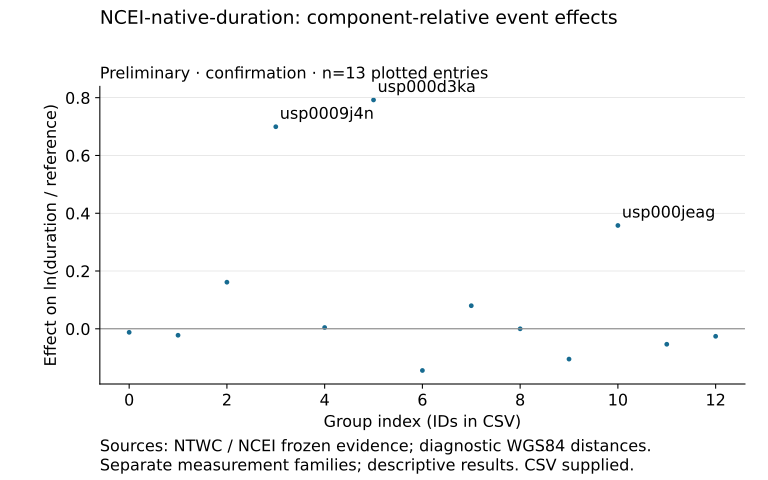

Data behind this chart, as committed beside it:
component, component_relative, effect, id, kind, site_key, x, y
0, True, -0.01214, official20010623203314130_33, event, physical_site_id, 0, -0.01214
0, True, -0.0223, official20030925195006360_27, event, physical_site_id, 1, -0.0223
0, True, -0.0259, usp000jrsw, event, physical_site_id, 12, -0.0259
0, True, -0.05346, usp000jr83, event, physical_site_id, 11, -0.05346
0, True, -0.1048, usp000hr97, event, physical_site_id, 9, -0.1048
0, True, -0.1442, usp000fshy, event, physical_site_id, 6, -0.1442
0, True, 0.0, usp000gv5p, event, physical_site_id, 8, 0.0
0, True, 0.004423, usp000cd1n, event, physical_site_id, 4, 0.004423
0, True, 0.07993, usp000g3eq, event, physical_site_id, 7, 0.07993
0, True, 0.1613, usp0008rpa, event, physical_site_id, 2, 0.1613
0, True, 0.3577, usp000jeag, event, physical_site_id, 10, 0.3577
0, True, 0.6995, usp0009j4n, event, physical_site_id, 3, 0.6995
0, True, 0.7923, usp000d3ka, event, physical_site_id, 5, 0.7923
